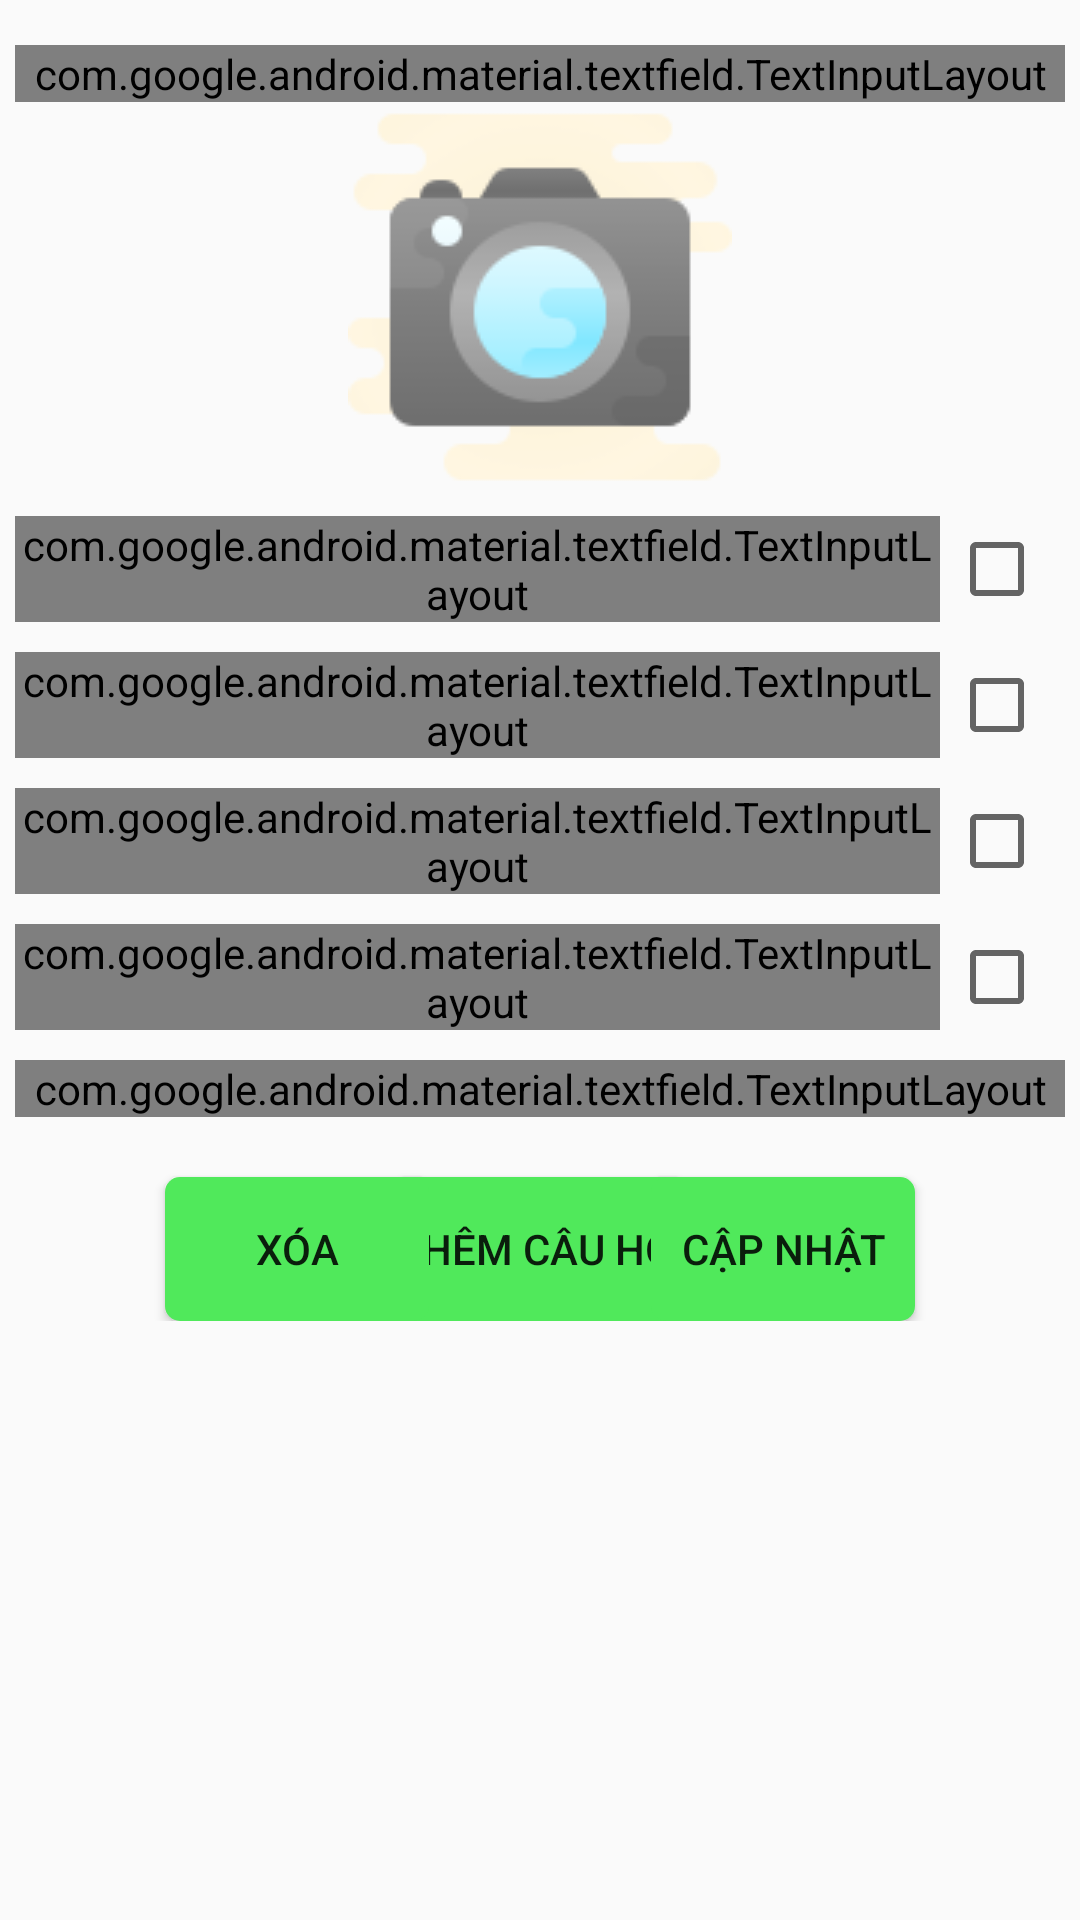

Reconstruct the res/layout file that produces this screen, plus the resources it refers to.
<!-- AndroidManifest.xml: application theme AppTheme -->
<!-- res/layout/activity_add_question.xml -->
<?xml version="1.0" encoding="utf-8"?>
<ScrollView android:layout_width="match_parent"
    android:layout_height="match_parent"
    xmlns:android="http://schemas.android.com/apk/res/android">
    <LinearLayout xmlns:android="http://schemas.android.com/apk/res/android"
        xmlns:app="http://schemas.android.com/apk/res-auto"
        xmlns:tools="http://schemas.android.com/tools"
        android:layout_width="match_parent"
        android:orientation="vertical"
        android:padding="5dp"
        android:layout_height="match_parent"
        tools:context=".GV.AddQuestion">

        <com.google.android.material.textfield.TextInputLayout
            android:layout_marginTop="10dp"

            android:layout_width="match_parent"
            android:layout_height="wrap_content"
            style="@style/Widget.MaterialComponents.TextInputLayout.OutlinedBox"
            android:hint="Câu Hỏi">

            <com.google.android.material.textfield.TextInputEditText
                android:id="@+id/edt_cau_hoi"
                android:textSize="20dp"
                android:layout_width="match_parent"
                android:layout_height="wrap_content"/>

        </com.google.android.material.textfield.TextInputLayout>
        <RelativeLayout
            android:layout_width="match_parent"
            android:layout_height="128dp">
            <ImageView
                android:layout_centerInParent="true"
                android:background="@drawable/ic_camera"
                android:layout_width="wrap_content"
                android:layout_height="wrap_content"></ImageView>
            <ImageView
                android:id="@+id/img_ex"
                android:layout_marginTop="10dp"
                android:layout_centerInParent="true"
                android:layout_width="fill_parent"
                android:layout_height="fill_parent"
                ></ImageView>
        </RelativeLayout>
        <LinearLayout
            android:layout_marginTop="10dp"
            android:orientation="vertical"
            android:layout_width="match_parent"
            android:layout_height="wrap_content">
            <LinearLayout
                android:orientation="horizontal"
                android:layout_width="match_parent"
                android:layout_height="wrap_content">
                <com.google.android.material.textfield.TextInputLayout
                    android:layout_width="0dp"
                    android:layout_weight="8"
                    android:layout_height="wrap_content"
                    style="@style/Widget.MaterialComponents.TextInputLayout.OutlinedBox"
                    android:hint="Câu Trả Lời">

                    <com.google.android.material.textfield.TextInputEditText
                        android:layout_width="match_parent"
                        android:id="@+id/edt_cau_tl_1"
                        android:textSize="18dp"
                        android:layout_height="wrap_content"/>

                </com.google.android.material.textfield.TextInputLayout>

                <CheckBox
                    android:layout_marginLeft="3dp"
                    android:layout_gravity="center"
                    android:id="@+id/cb_1"

                    android:layout_weight="1"
                    android:layout_width="0dp"
                    android:layout_height="match_parent"></CheckBox>
            </LinearLayout>

        </LinearLayout>
        <LinearLayout
            android:layout_marginTop="10dp"
            android:orientation="vertical"
            android:layout_width="match_parent"
            android:layout_height="wrap_content">
            <LinearLayout
                android:orientation="horizontal"
                android:layout_width="match_parent"
                android:layout_height="wrap_content">
                <com.google.android.material.textfield.TextInputLayout
                    android:layout_width="0dp"
                    android:layout_weight="8"

                    android:layout_height="wrap_content"
                    style="@style/Widget.MaterialComponents.TextInputLayout.OutlinedBox"
                    android:hint="Câu Trả Lời">

                    <com.google.android.material.textfield.TextInputEditText
                        android:layout_width="match_parent"
                        android:id="@+id/edt_cau_tl_2"
                        android:textSize="18dp"
                        android:layout_height="wrap_content"/>

                </com.google.android.material.textfield.TextInputLayout>

                <CheckBox
                    android:layout_marginLeft="3dp"
                    android:layout_gravity="center"
                    android:id="@+id/cb_2"

                    android:layout_weight="1"
                    android:layout_width="0dp"
                    android:layout_height="match_parent"></CheckBox>
            </LinearLayout>

        </LinearLayout>

        <LinearLayout
            android:layout_marginTop="10dp"
            android:orientation="horizontal"
            android:layout_width="match_parent"
            android:layout_height="wrap_content">
            <com.google.android.material.textfield.TextInputLayout
                android:layout_width="0dp"
                android:layout_weight="8"
                android:layout_height="wrap_content"
                style="@style/Widget.MaterialComponents.TextInputLayout.OutlinedBox"
                android:hint="Câu Trả Lời">

                <com.google.android.material.textfield.TextInputEditText
                    android:layout_width="match_parent"
                    android:id="@+id/edt_cau_tl_3"
                    android:textSize="18dp"
                    android:layout_height="wrap_content"/>

            </com.google.android.material.textfield.TextInputLayout>

            <CheckBox
                android:layout_marginLeft="3dp"
                android:layout_gravity="center"
                android:id="@+id/cb_3"
                android:layout_weight="1"
                android:layout_width="0dp"
                android:layout_height="match_parent"></CheckBox>


        </LinearLayout>

        <LinearLayout
            android:layout_marginTop="10dp"
            android:orientation="horizontal"
            android:layout_width="match_parent"
            android:layout_height="wrap_content">
            <com.google.android.material.textfield.TextInputLayout
                android:layout_width="0dp"
                android:layout_weight="8"
                android:layout_height="wrap_content"
                style="@style/Widget.MaterialComponents.TextInputLayout.OutlinedBox"
                android:hint="Câu Trả Lời">

                <com.google.android.material.textfield.TextInputEditText
                    android:layout_width="match_parent"
                    android:id="@+id/edt_cau_tl_4"
                    android:textSize="18dp"
                    android:layout_height="wrap_content"/>
            </com.google.android.material.textfield.TextInputLayout>

            <CheckBox
                android:layout_marginLeft="3dp"
                android:layout_gravity="center"
                android:id="@+id/cb_4"
                android:layout_weight="1"
                android:layout_width="0dp"
                android:layout_height="match_parent"></CheckBox>
        </LinearLayout>



        <com.google.android.material.textfield.TextInputLayout
            android:layout_marginTop="10dp"

            android:layout_width="match_parent"
            android:layout_height="wrap_content"
            style="@style/Widget.MaterialComponents.TextInputLayout.OutlinedBox"
            android:hint="Chú Thích">

            <com.google.android.material.textfield.TextInputEditText
                android:id="@+id/edt_chu_thich"
                android:textSize="18dp"
                android:layout_width="match_parent"
                android:layout_height="wrap_content"/>

        </com.google.android.material.textfield.TextInputLayout>

        <RelativeLayout
            android:layout_width="match_parent"
            android:layout_height="wrap_content">
            <Button
                android:id="@+id/btn_add"
                android:textStyle="normal"
                android:background="@drawable/bg_button"
                android:layout_marginTop="20dp"
                android:text="Thêm Câu Hỏi"
                android:layout_centerHorizontal="true"
                android:layout_width="wrap_content"
                android:layout_height="wrap_content"></Button>
            <Button
                android:layout_alignParentRight="true"
                android:layout_marginRight="50dp"
                android:id="@+id/btn_update"
                android:textStyle="normal"
                android:background="@drawable/bg_button"
                android:layout_marginTop="20dp"
                android:text="Cập Nhật"
                android:layout_width="wrap_content"
                android:layout_height="wrap_content"></Button>
            <Button

                android:layout_marginLeft="50dp"
                android:id="@+id/btn_delete"
                android:textStyle="normal"
                android:background="@drawable/bg_button"
                android:layout_marginTop="20dp"
                android:text="Xóa"
                android:layout_alignParentLeft="true"
                android:layout_width="wrap_content"
                android:layout_height="wrap_content"></Button>

        </RelativeLayout>

    </LinearLayout>
</ScrollView>
<!-- resources referenced by this layout -->
<resources>
  <!-- drawable bg_button (drawable) -->
  <?xml version="1.0" encoding="utf-8"?>
  <shape xmlns:android="http://schemas.android.com/apk/res/android">
  
      <solid
          android:color="#50E95B"></solid>
  
      <corners
          android:radius="5dp"></corners>
  </shape>
  <!-- drawable ic_camera: png bitmap (drawable, 4569 bytes) -->
  <style name="AppTheme" parent="Theme.AppCompat.Light.DarkActionBar">
          
          <item name="colorPrimary">@color/colorPrimary</item>
          <item name="colorPrimaryDark">@color/colorPrimaryDark</item>
          <item name="colorAccent">@color/colorAccent</item>
      </style>
  <color name="colorPrimary">#008577</color>
  <color name="colorPrimaryDark">#00574B</color>
  <color name="colorAccent">#5b389c</color>
</resources>
